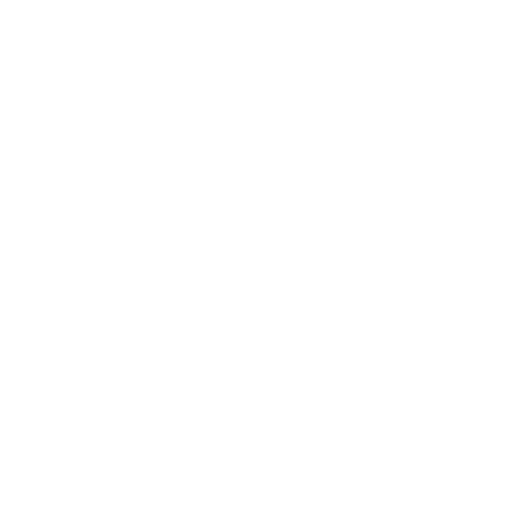
t = 0.00 s
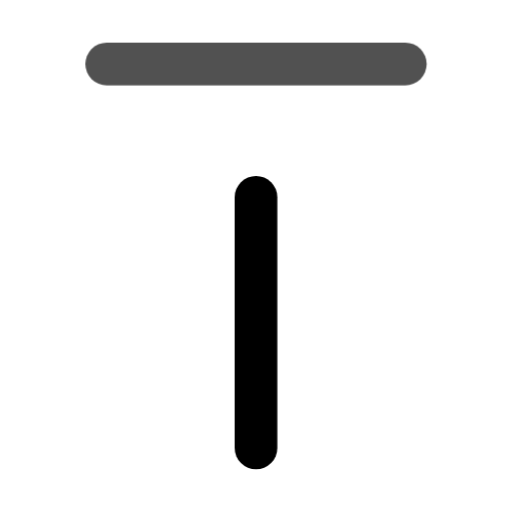
t = 0.42 s
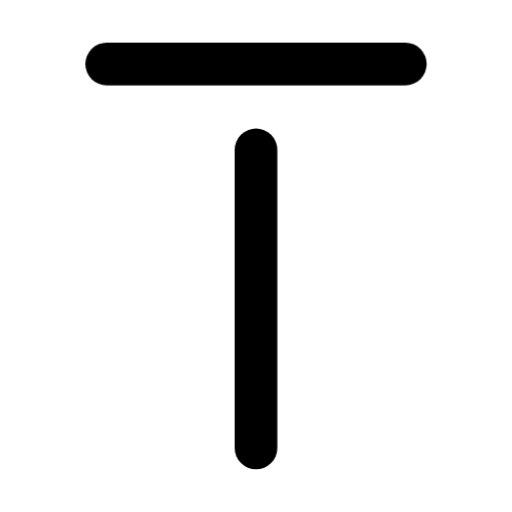
t = 0.87 s
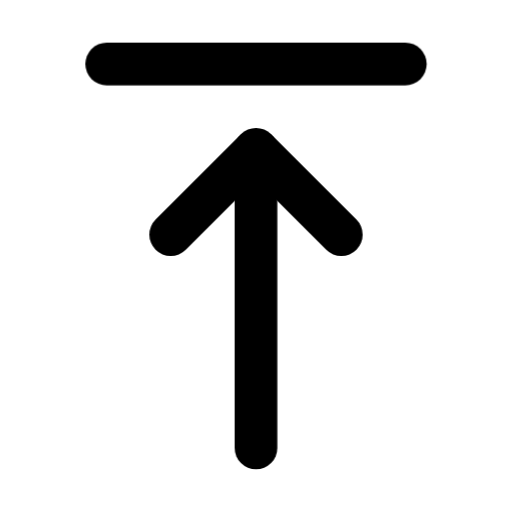
t = 1.30 s
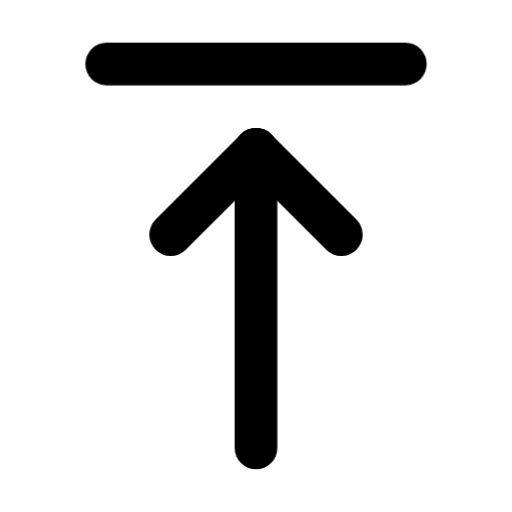
t = 1.87 s
t = 2.10 s: frame unchanged from t = 1.87 s, image omitted

The animated SVG that drew these frames (rendered in a browser with its animation timeline set to each time). Animation: 3 CSS @keyframes rules; one cycle of 2.65 s, repeats indefinitely.

<svg xmlns="http://www.w3.org/2000/svg" width="24" height="24" fill="none" stroke="currentColor" stroke-linecap="round" stroke-linejoin="round" stroke-width="2" viewBox="0 0 24 24">
    <!-- Generated by scripts/icon-expansion/generate.mjs -->
    <!-- Motion: trace the route from its origin to the destination, then finish the arrowhead. -->
    <style>
        @media (prefers-reduced-motion: no-preference) {
            [data-ira-arrow-reveal="arrow-to-top"] [data-ink] { stroke-dasharray: 1 1; }
            @keyframes ira-arrow-arrow-to-top-shaft-back { 0% { stroke-dashoffset: -1; opacity: 0; } 0.4% { opacity: 1; } 36%, 88% { stroke-dashoffset: 0; opacity: 1; } 100% { stroke-dashoffset: 0; opacity: 0; } }
            [data-ira-arrow-reveal="arrow-to-top"] [data-ink="shaft-back"] { animation: ira-arrow-arrow-to-top-shaft-back 2.65s cubic-bezier(.25,.65,.35,1) infinite; }
            @keyframes ira-arrow-arrow-to-top-tip { 0%, 36% { stroke-dashoffset: 1; opacity: 0; } 36.4% { opacity: 1; } 53%, 88% { stroke-dashoffset: 0; opacity: 1; } 100% { stroke-dashoffset: 0; opacity: 0; } }
            [data-ira-arrow-reveal="arrow-to-top"] [data-ink="tip"] { animation: ira-arrow-arrow-to-top-tip 2.65s cubic-bezier(.25,.65,.35,1) infinite; }
            @keyframes ira-arrow-arrow-to-top-reference { 0%, 8% { opacity: 0; } 24%, 88% { opacity: 1; } 100% { opacity: 0; } }
            [data-ira-arrow-reveal="arrow-to-top"] [data-reference] { animation: ira-arrow-arrow-to-top-reference 2.65s ease-out infinite; }
        }
    </style>
    <g data-ira-arrow-reveal="arrow-to-top"><g transform="rotate(0 12 12)"><g data-reference=""><path d="M5 3h14"/></g><path data-ink="tip" pathLength="1" d="M8 11L12 7"/><path data-ink="tip" pathLength="1" d="M16 11L12 7"/><path data-ink="shaft-back" pathLength="1" d="M12 7v14"/></g></g>
</svg>
